The GitHub repository Aurelia-Maris-Crystalthrone/YouKang contains a labelled image folder "CitrusLeafPathology-14-Aug" with 14 categories: anthracnose, bacterial blight, black spot, citrus canker, citrus mite, curl leaf, curl virus, deficiency leaf, dry leaf, greening, healthy, melanose, sooty mould, spider mite. Examples follow, each with its label.

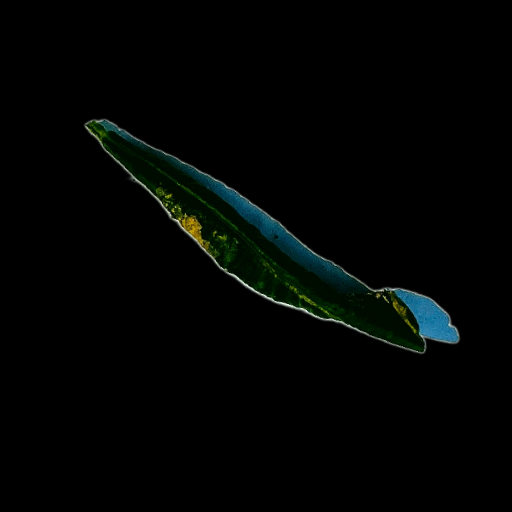
Label: curl virus

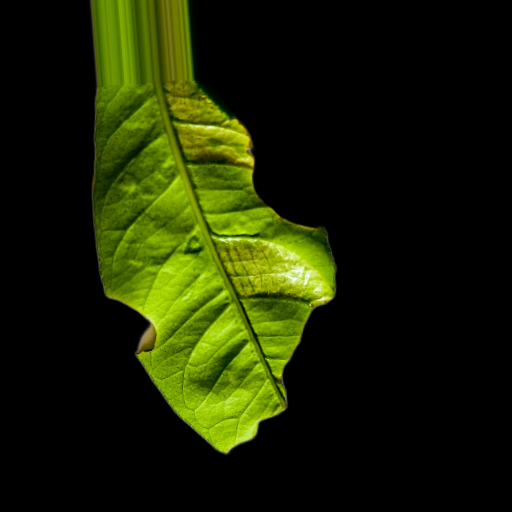
Label: deficiency leaf

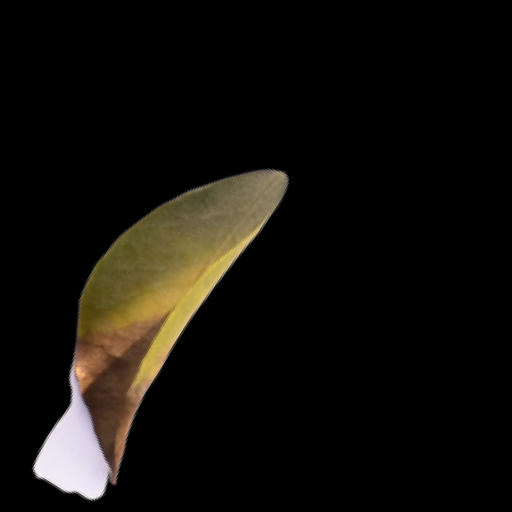
Label: black spot

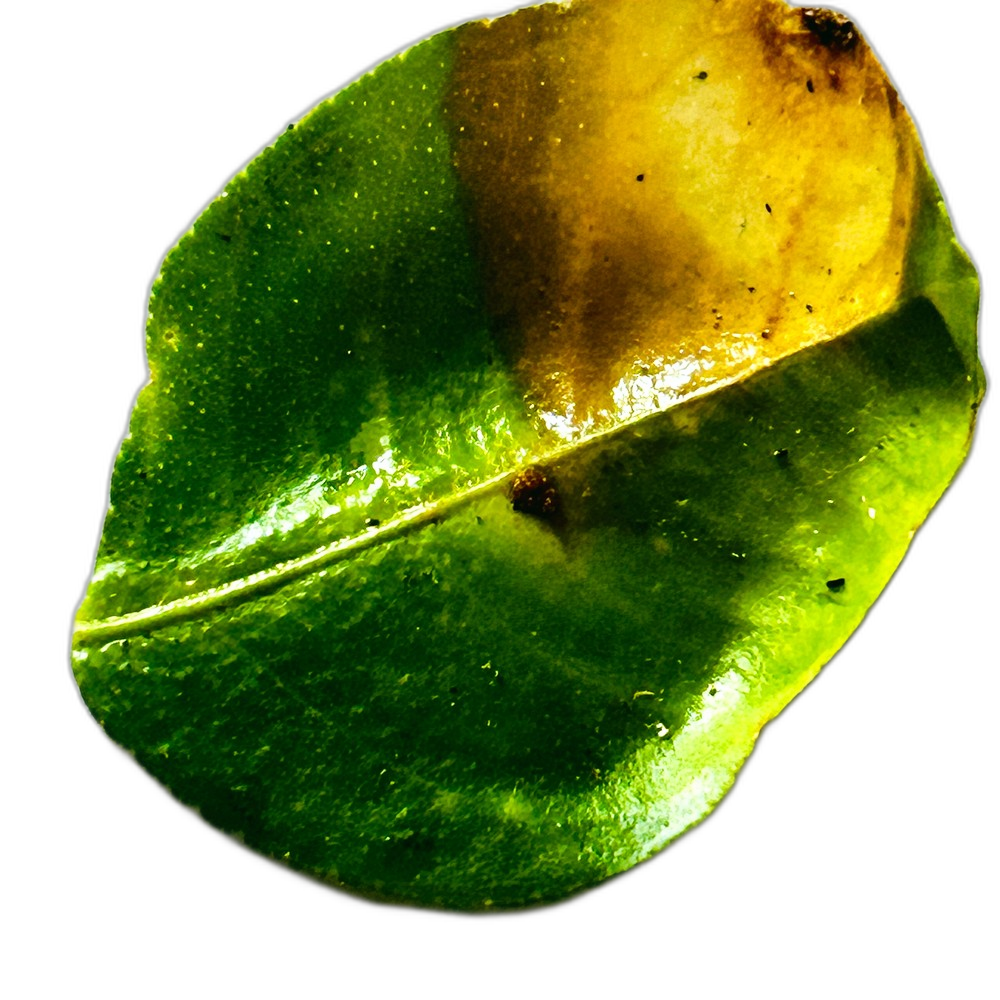
Label: citrus canker

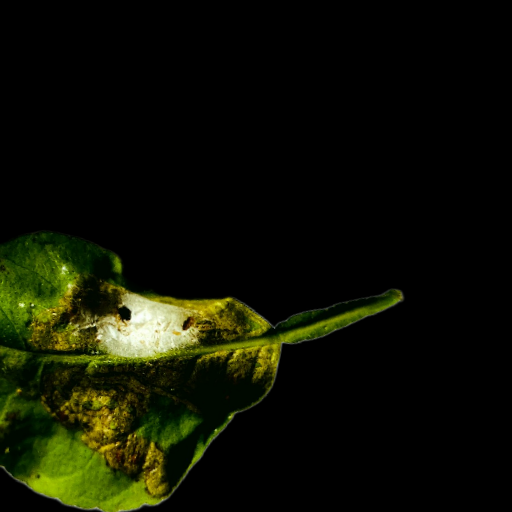
Label: spider mite

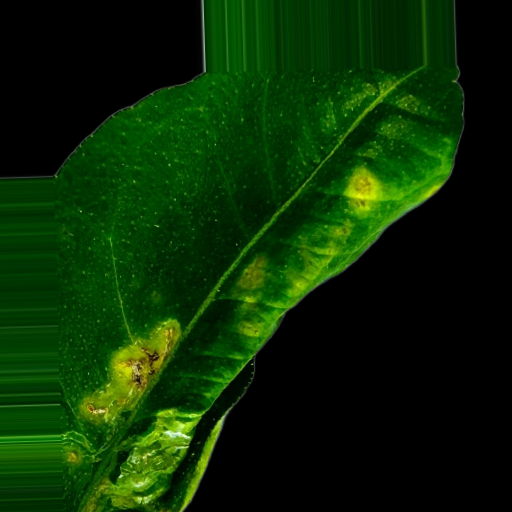
Label: anthracnose
